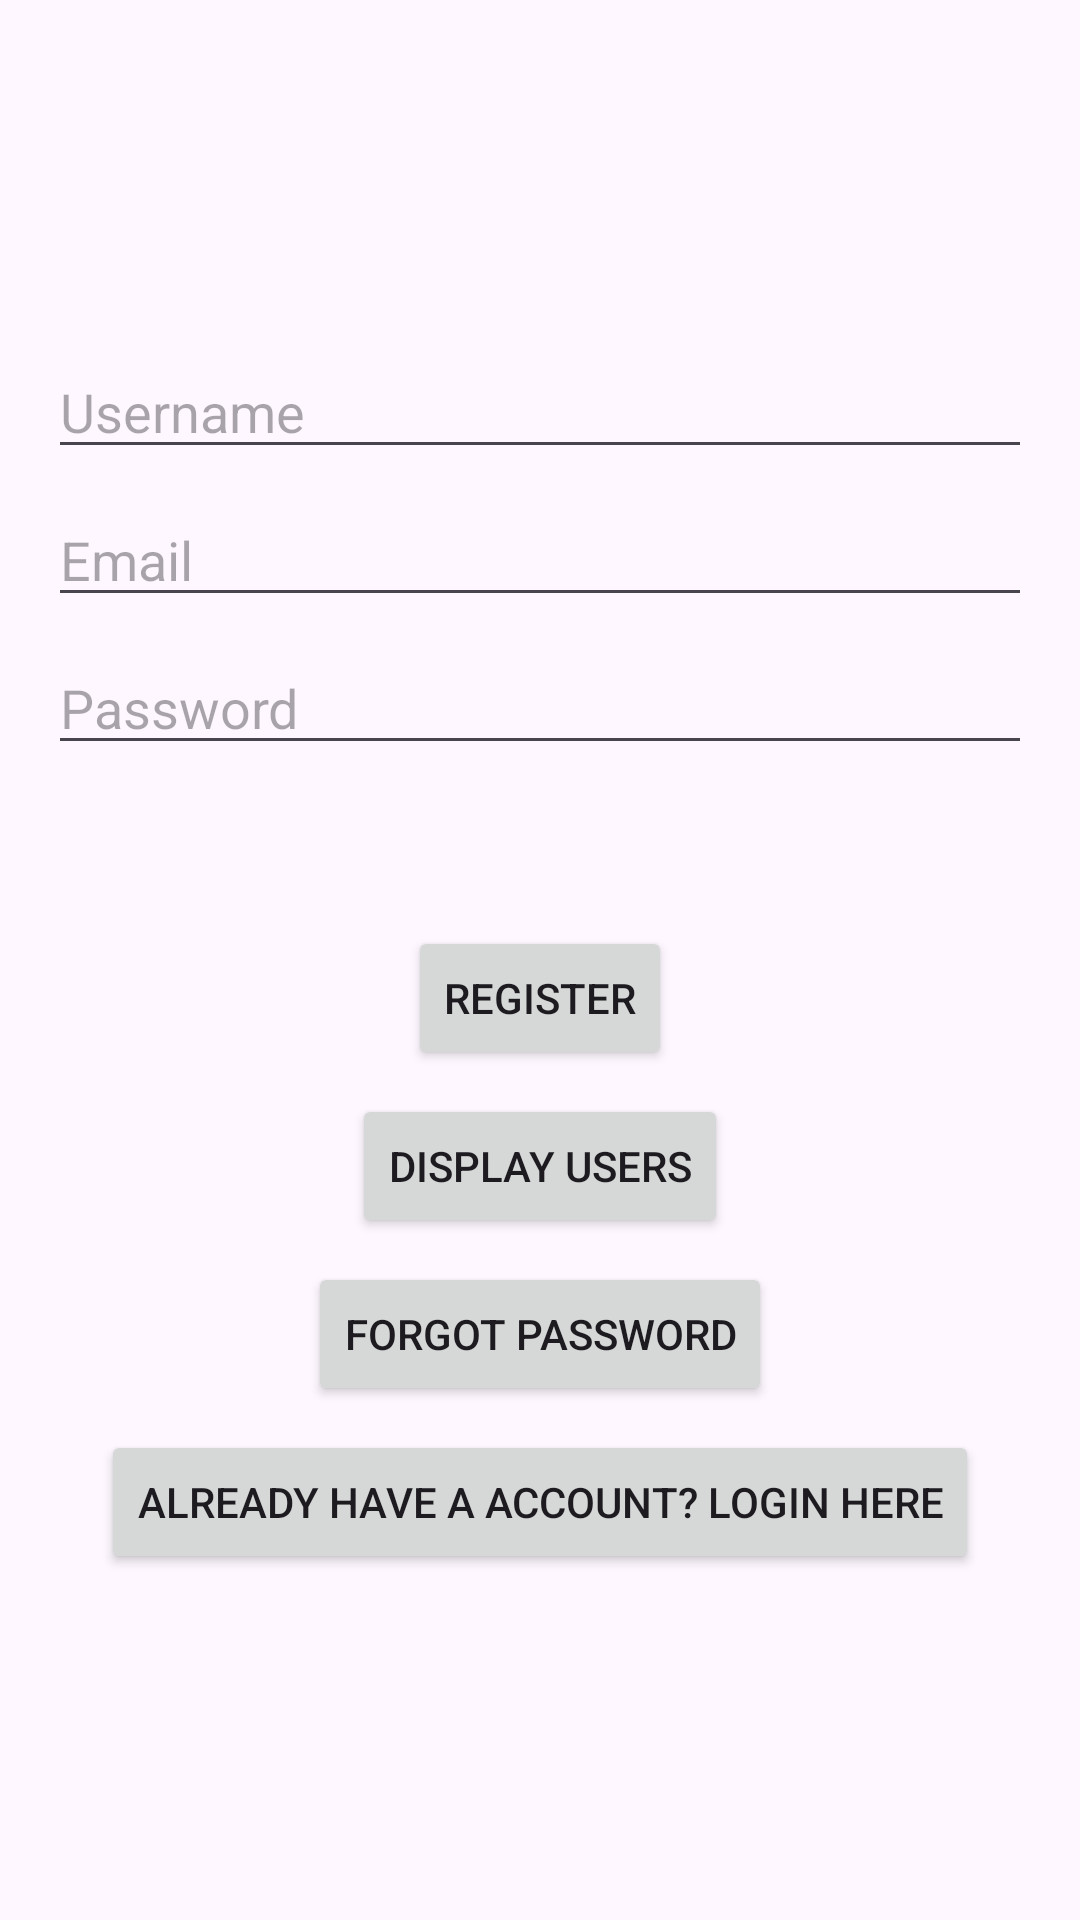

Android layout source for this screen:
<!-- AndroidManifest.xml: application theme Theme.PhpSql -->
<!-- res/layout/activity_main.xml -->
<LinearLayout xmlns:android="http://schemas.android.com/apk/res/android"

android:layout_width="match_parent"
android:layout_height="match_parent"
android:orientation="vertical"
android:padding="16dp"
    android:gravity="center">

<EditText
    android:id="@+id/edtUsername"
    android:layout_width="match_parent"
    android:layout_height="wrap_content"
    android:hint="Username"
    android:inputType="text"
    android:layout_marginBottom="8dp" />
    <EditText
    android:id="@+id/edtEmail"
    android:layout_width="match_parent"
    android:layout_height="wrap_content"
    android:hint="Email"
    android:inputType="textEmailAddress"
    android:layout_marginBottom="8dp" />
    <EditText
    android:id="@+id/edtPassword"
    android:layout_width="match_parent"
    android:layout_height="wrap_content"
    android:hint="Password"
    android:inputType="textPassword"
    android:layout_marginBottom="8dp" />

    <TextView
        android:id="@+id/tvRegistrationMessage"
        android:layout_width="match_parent"
        android:layout_height="wrap_content"
        android:text=""
        android:textColor="#000"
        android:textSize="16sp"
        android:paddingTop="16dp" />
    <Button

    android:id="@+id/btnRegister"
    android:layout_width="wrap_content"
        android:layout_height="wrap_content"
    android:text="Register"
    android:layout_marginTop="8dp" />


    <Button
        android:id="@+id/btnDisplayUsers"
        android:layout_width="wrap_content"
        android:layout_height="wrap_content"
        android:text="Display Users"
        android:layout_marginTop="8dp" />

    <Button
        android:id="@+id/btnForgotPassword"
        android:layout_width="wrap_content"
        android:layout_height="wrap_content"
        android:text="Forgot Password"
        android:layout_marginTop="8dp" />

    <Button
        android:id="@+id/btnLogin"
        android:layout_width="wrap_content"
        android:layout_height="wrap_content"
        android:layout_marginTop="8dp"
        android:text="Already have a account? Login here" />



</LinearLayout>
<!-- resources referenced by this layout -->
<resources>
  <style name="Theme.PhpSql" parent="Base.Theme.PhpSql" />
  <style name="Base.Theme.PhpSql" parent="Theme.Material3.DayNight.NoActionBar">
          
          
      </style>
</resources>
